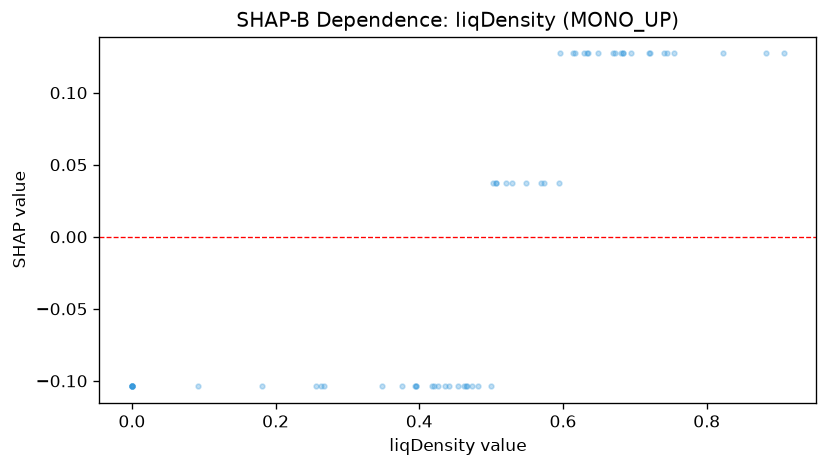

The table this chart was drawn from, first rows:
feature_value, shap_value
0.617, 0.1272
0.426, -0.1038
0.649, 0.1272
0.907, 0.1272
0.754, 0.1272
0.5, -0.1038
0.72, 0.1272
0.395, -0.1038
0.683, 0.1272
0.376, -0.1038
0.454, -0.1038
0.0, -0.1038
0.394, -0.1038
0.481, -0.1038
0.67, 0.1272
0.181, -0.1038
0.745, 0.1272
0.503, 0.03766
0.673, 0.1272
0.466, -0.1038
0.57, 0.03766
0.507, 0.03766
0.629, 0.1272
0.635, 0.1272
0.822, 0.1272
0.633, 0.1272
0.548, 0.03766
0.441, -0.1038
0.0, -0.1038
0.68, 0.1272
0.421, -0.1038
0.267, -0.1038
0.348, -0.1038
0.417, -0.1038
0.614, 0.1272
0.092, -0.1038
0.473, -0.1038
0.395, -0.1038
0.883, 0.1272
0.521, 0.03766
0.741, 0.1272
0.0, -0.1038
0.595, 0.03766
0.596, 0.1272
0.529, 0.03766
0.0, -0.1038
0.695, 0.1272
0.0, -0.1038
0.462, -0.1038
0.721, 0.1272
0.465, -0.1038
0.0, -0.1038
0.256, -0.1038
0.507, 0.03766
0.436, -0.1038
0.683, 0.1272
0.0, -0.1038
0.573, 0.03766
0.263, -0.1038
